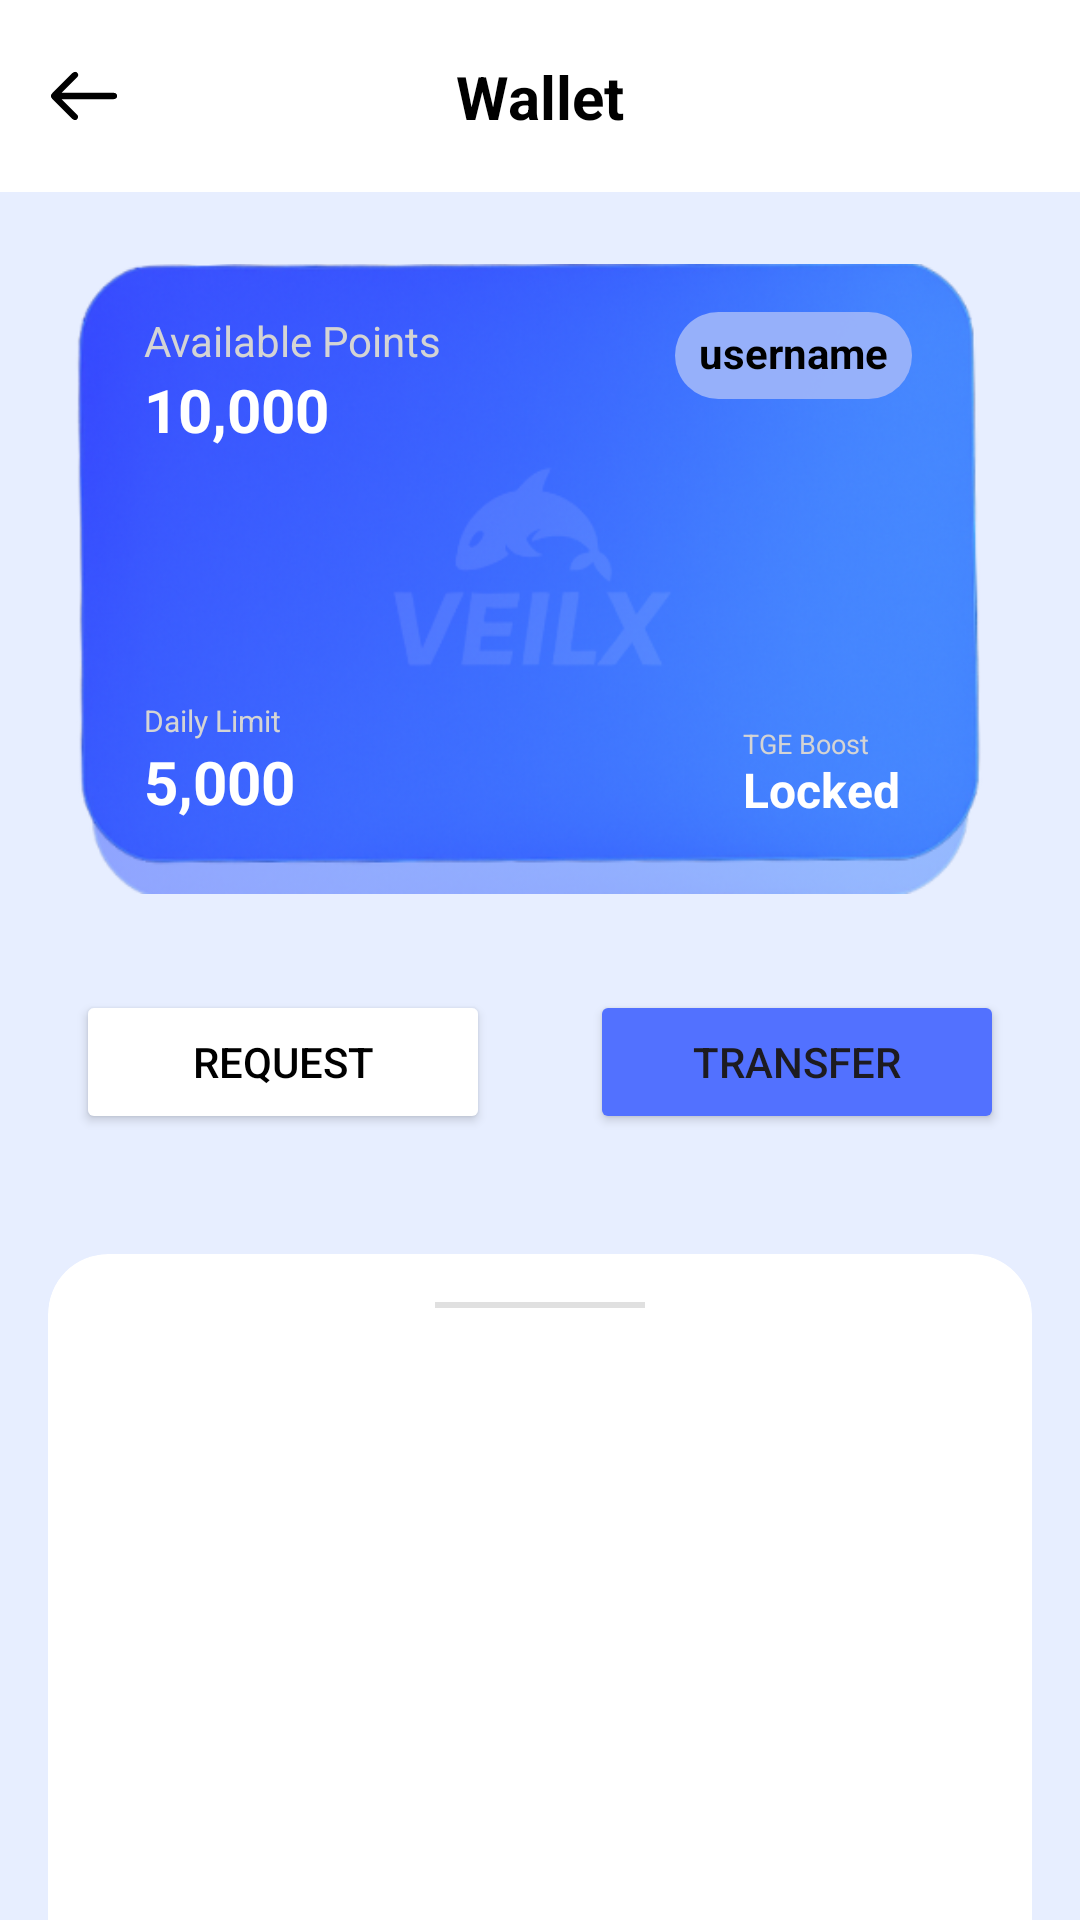

Android layout source for this screen:
<!-- AndroidManifest.xml: application theme Theme.Tradeveil -->
<!-- res/layout/activity_manage_points.xml -->
<?xml version="1.0" encoding="utf-8"?>
<androidx.constraintlayout.widget.ConstraintLayout xmlns:android="http://schemas.android.com/apk/res/android"
    xmlns:app="http://schemas.android.com/apk/res-auto"
    xmlns:tools="http://schemas.android.com/tools"
    android:id="@+id/main"
    android:layout_width="match_parent"
    android:layout_height="match_parent"
    android:background="@color/white"
    tools:context=".ManagePoints">

    <androidx.constraintlayout.widget.ConstraintLayout
        android:id="@+id/linearLayout2"
        android:layout_width="match_parent"
        android:layout_height="wrap_content"
        android:background="@color/white"
        android:orientation="horizontal"
        app:layout_constraintEnd_toEndOf="parent"
        app:layout_constraintStart_toStartOf="parent"
        app:layout_constraintTop_toTopOf="parent">

        <ImageButton
            android:id="@+id/backButton"
            android:layout_width="24dp"
            android:layout_height="24dp"
            android:layout_marginStart="16dp"
            android:layout_marginTop="20dp"
            android:layout_marginBottom="20dp"
            android:background="@android:color/transparent"
            android:src="@drawable/back"
            app:layout_constraintBottom_toBottomOf="parent"
            app:layout_constraintStart_toStartOf="parent"
            app:layout_constraintTop_toTopOf="parent"
            tools:ignore="SpeakableTextPresentCheck,TouchTargetSizeCheck" />

        <TextView
            android:id="@+id/textView11"
            android:layout_width="wrap_content"
            android:layout_height="wrap_content"
            android:text="Wallet"
            android:textColor="@color/black"
            android:textSize="20sp"
            android:textStyle="bold"
            app:layout_constraintBottom_toBottomOf="parent"
            app:layout_constraintEnd_toEndOf="parent"
            app:layout_constraintStart_toStartOf="parent"
            app:layout_constraintTop_toTopOf="parent" />
    </androidx.constraintlayout.widget.ConstraintLayout>

    <androidx.constraintlayout.widget.ConstraintLayout
        android:layout_width="match_parent"
        android:layout_height="0dp"
        android:background="@color/app_deafult"
        android:paddingTop="24dp"
        app:layout_constraintEnd_toEndOf="parent"
        app:layout_constraintStart_toStartOf="parent"
        app:layout_constraintTop_toBottomOf="@+id/linearLayout2">

        <androidx.cardview.widget.CardView
            android:id="@+id/pointsCard"
            android:layout_width="0dp"
            android:layout_height="210dp"
            android:layout_marginBottom="32dp"
            app:cardBackgroundColor="@android:color/transparent"
            app:cardCornerRadius="20dp"
            app:cardElevation="0dp"
            app:layout_constraintBottom_toTopOf="@+id/requestButton"
            app:layout_constraintEnd_toEndOf="@+id/transactionsCard"
            app:layout_constraintStart_toStartOf="@+id/transactionsCard"
            app:layout_constraintTop_toTopOf="parent">

            <androidx.constraintlayout.widget.ConstraintLayout
                android:layout_width="match_parent"
                android:layout_height="match_parent"
                android:background="@drawable/swap_card_bg_swap">

                <TextView
                    android:id="@+id/availablePointsLabel"
                    android:layout_width="wrap_content"
                    android:layout_height="wrap_content"
                    android:layout_marginStart="32dp"
                    android:layout_marginTop="16dp"
                    android:text="Available Points"
                    android:textColor="@color/gray_text"
                    app:layout_constraintStart_toStartOf="parent"
                    app:layout_constraintTop_toTopOf="parent" />

                <TextView
                    android:id="@+id/pointsValue"
                    android:layout_width="wrap_content"
                    android:layout_height="wrap_content"
                    android:text="10,000"
                    android:textColor="@color/white"
                    android:textSize="20sp"
                    android:textStyle="bold"
                    app:layout_constraintStart_toStartOf="@+id/availablePointsLabel"
                    app:layout_constraintTop_toBottomOf="@+id/availablePointsLabel" />


                <TextView
                    android:layout_width="wrap_content"
                    android:layout_height="wrap_content"
                    android:text="Daily Limit"
                    android:textColor="@color/gray_text"
                    android:textSize="10sp"
                    app:layout_constraintBottom_toTopOf="@+id/transferLimitValue"
                    app:layout_constraintStart_toStartOf="@+id/transferLimitValue" />

                <TextView
                    android:id="@+id/transferLimitValue"
                    android:layout_width="wrap_content"
                    android:layout_height="wrap_content"
                    android:layout_marginStart="32dp"
                    android:layout_marginBottom="24dp"
                    android:text="5,000"
                    android:textColor="@color/white"
                    android:textSize="20sp"
                    android:textStyle="bold"
                    app:layout_constraintBottom_toBottomOf="parent"
                    app:layout_constraintStart_toStartOf="parent" />


                <TextView
                    android:id="@+id/userEmail"
                    android:layout_width="wrap_content"
                    android:layout_height="wrap_content"
                    android:layout_marginTop="16dp"
                    android:layout_marginEnd="40dp"
                    android:background="@drawable/white_circle"
                    android:backgroundTint="#FA98B2FA"
                    android:paddingHorizontal="8dp"
                    android:paddingTop="4dp"
                    android:paddingBottom="6dp"
                    android:text="username"
                    android:textColor="@color/black"
                    android:textStyle="bold"
                    app:layout_constraintEnd_toEndOf="parent"
                    app:layout_constraintTop_toTopOf="parent" />


                <TextView
                    android:layout_width="wrap_content"
                    android:layout_height="wrap_content"
                    android:layout_marginBottom="-2dp"
                    android:text="TGE Boost"
                    android:textColor="@color/gray_text"
                    android:textSize="9sp"
                    app:layout_constraintBottom_toTopOf="@+id/textView5"
                    app:layout_constraintStart_toStartOf="@+id/textView5" />

                <TextView
                    android:id="@+id/textView5"
                    android:layout_width="wrap_content"
                    android:layout_height="wrap_content"
                    android:layout_marginEnd="44dp"
                    android:layout_marginBottom="24dp"
                    android:text="Locked"
                    android:textColor="@color/white"
                    android:textSize="16sp"
                    android:textStyle="bold"
                    app:layout_constraintBottom_toBottomOf="parent"
                    app:layout_constraintEnd_toEndOf="parent" />

            </androidx.constraintlayout.widget.ConstraintLayout>
        </androidx.cardview.widget.CardView>

        <Button
            android:id="@+id/requestButton"
            android:layout_width="138dp"
            android:layout_height="wrap_content"
            android:layout_marginStart="24dp"
            android:layout_marginTop="32dp"
            android:layout_marginEnd="16dp"
            android:backgroundTint="@color/white"
            android:text="Request"
            android:textColor="@color/black"
            app:cornerRadius="10dp"
            app:icon="@drawable/request_icon_swap"
            app:iconGravity="textStart"
            app:iconTint="@color/black"
            app:layout_constraintEnd_toStartOf="@+id/transferButton"
            app:layout_constraintHorizontal_bias="0.5"
            app:layout_constraintStart_toStartOf="parent"
            app:layout_constraintTop_toBottomOf="@+id/pointsCard" />

        <Button
            android:id="@+id/transferButton"
            android:layout_width="138dp"
            android:layout_height="wrap_content"
            android:layout_marginStart="16dp"
            android:layout_marginTop="32dp"
            android:layout_marginEnd="24dp"
            android:backgroundTint="@color/blue_btn"
            android:text="Transfer"
            app:cornerRadius="10dp"
            app:icon="@drawable/transfer_icon_swap"
            app:iconGravity="textStart"
            app:iconTint="@color/white"
            app:layout_constraintEnd_toEndOf="parent"
            app:layout_constraintHorizontal_bias="0.5"
            app:layout_constraintStart_toEndOf="@+id/requestButton"
            app:layout_constraintTop_toBottomOf="@+id/pointsCard" />

        <androidx.cardview.widget.CardView
            android:id="@+id/transactionsCard"
            android:layout_width="match_parent"
            android:layout_height="800dp"
            android:layout_marginStart="16dp"
            android:layout_marginTop="40dp"
            android:layout_marginEnd="16dp"
            app:cardCornerRadius="20dp"
            app:cardElevation="0dp"
            app:layout_constraintEnd_toEndOf="parent"
            app:layout_constraintStart_toStartOf="parent"
            app:layout_constraintTop_toBottomOf="@+id/requestButton">

            <LinearLayout
                android:layout_width="match_parent"
                android:layout_height="match_parent"
                android:orientation="vertical">

                <View
                    android:id="@+id/divider"
                    android:layout_width="70dp"
                    android:layout_height="2dp"
                    android:layout_gravity="center_horizontal"
                    android:layout_marginTop="16dp"
                    android:background="?android:attr/listDivider" />

                <androidx.recyclerview.widget.RecyclerView
                    android:id="@+id/transactionsRecyclerView"
                    android:layout_width="match_parent"
                    android:layout_height="match_parent"
                    android:layout_marginTop="12dp" />
            </LinearLayout>
        </androidx.cardview.widget.CardView>

    </androidx.constraintlayout.widget.ConstraintLayout>


</androidx.constraintlayout.widget.ConstraintLayout>
<!-- resources referenced by this layout -->
<resources>
  <color name="app_deafult">#E7EEFF</color>
  <color name="black">#FF000000</color>
  <color name="blue_btn">#5271FF</color>
  <color name="gray_text">#D4D4D4</color>
  <color name="white">#FFFFFFFF</color>
  <!-- drawable back: vector/xml drawable (drawable, 3322 chars, omitted) -->
  <!-- drawable request_icon_swap (drawable) -->
  <vector xmlns:android="http://schemas.android.com/apk/res/android" android:height="24dp" android:viewportHeight="24" android:viewportWidth="24" android:width="24dp">
        
      <path android:fillColor="#ffffff" android:pathData="M12.554,16.506C12.411,16.662 12.211,16.75 12,16.75C11.789,16.75 11.589,16.662 11.446,16.506L7.446,12.131C7.167,11.825 7.188,11.351 7.494,11.071C7.8,10.792 8.274,10.813 8.554,11.119L11.25,14.068V3C11.25,2.586 11.586,2.25 12,2.25C12.414,2.25 12.75,2.586 12.75,3V14.068L15.446,11.119C15.726,10.813 16.2,10.792 16.506,11.071C16.812,11.351 16.833,11.825 16.553,12.131L12.554,16.506Z"/>
        
      <path android:fillColor="#ffffff" android:pathData="M3.75,15C3.75,14.586 3.414,14.25 3,14.25C2.586,14.25 2.25,14.586 2.25,15V15.055C2.25,16.423 2.25,17.525 2.367,18.392C2.488,19.292 2.746,20.05 3.348,20.652C3.95,21.254 4.708,21.513 5.608,21.633C6.475,21.75 7.578,21.75 8.945,21.75H15.055C16.423,21.75 17.525,21.75 18.392,21.633C19.292,21.513 20.05,21.254 20.652,20.652C21.254,20.05 21.513,19.292 21.633,18.392C21.75,17.525 21.75,16.423 21.75,15.055V15C21.75,14.586 21.414,14.25 21,14.25C20.586,14.25 20.25,14.586 20.25,15C20.25,16.435 20.248,17.437 20.147,18.192C20.048,18.926 19.868,19.314 19.591,19.591C19.314,19.868 18.926,20.048 18.192,20.147C17.437,20.248 16.435,20.25 15,20.25H9C7.565,20.25 6.563,20.248 5.808,20.147C5.074,20.048 4.686,19.868 4.409,19.591C4.132,19.314 3.952,18.926 3.853,18.192C3.752,17.437 3.75,16.435 3.75,15Z"/>
      
  </vector>
  <!-- drawable swap_card_bg_swap: png bitmap (drawable, 185053 bytes) -->
  <!-- drawable transfer_icon_swap (drawable) -->
  <vector xmlns:android="http://schemas.android.com/apk/res/android" android:height="24dp" android:viewportHeight="24" android:viewportWidth="24" android:width="24dp">
        
      <path android:fillColor="#00000000" android:fillType="evenOdd" android:pathData="M11.493,12.438C11.493,12.438 -0.483,9.961 3.679,7.558C7.191,5.531 19.295,2.045 20.986,2.946C21.886,4.637 18.401,16.741 16.373,20.253C13.971,24.415 11.493,12.438 11.493,12.438Z" android:strokeColor="#130F26" android:strokeLineCap="round" android:strokeLineJoin="round" android:strokeWidth="1.5"/>
        
      <path android:fillColor="#00000000" android:pathData="M11.493,12.438L20.986,2.946" android:strokeColor="#130F26" android:strokeLineCap="round" android:strokeLineJoin="round" android:strokeWidth="1.5"/>
      
  </vector>
  <!-- drawable white_circle (drawable) -->
  <?xml version="1.0" encoding="utf-8"?>
  <shape xmlns:android="http://schemas.android.com/apk/res/android">
   <solid android:color="@color/white"/>
       <corners android:radius="1000dp"/>
  </shape>
  <style name="Theme.Tradeveil" parent="Base.Theme.Tradeveil" />
  <style name="Base.Theme.Tradeveil" parent="Theme.Material3.Light.NoActionBar">
          <item name="android:forceDarkAllowed">false</item>
          
      </style>
</resources>
